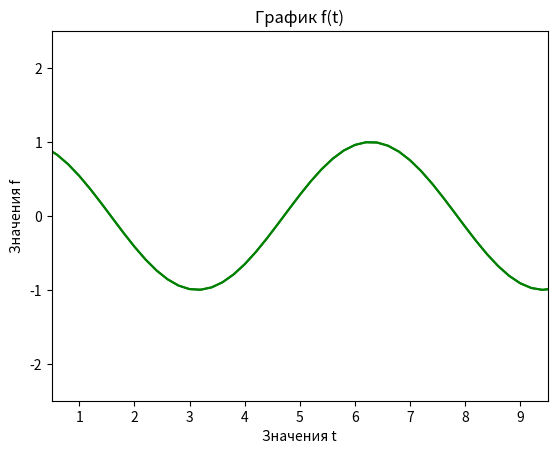

Generate this figure with matplotlib:
import numpy as np
import pandas as pd
import matplotlib.pyplot as plt

t = np.linspace(0, 10, 51)
print(t)

f = np.cos(t)
print(f)
plt.plot(t,f,color="green")
plt.show()

plt.axis([0.5, 9.5, -2.5, 2.5])
plt.plot(t,f,color="green")
plt.title('График f(t)')
plt.xlabel('Значения t')
plt.ylabel('Значения f')
plt.show()